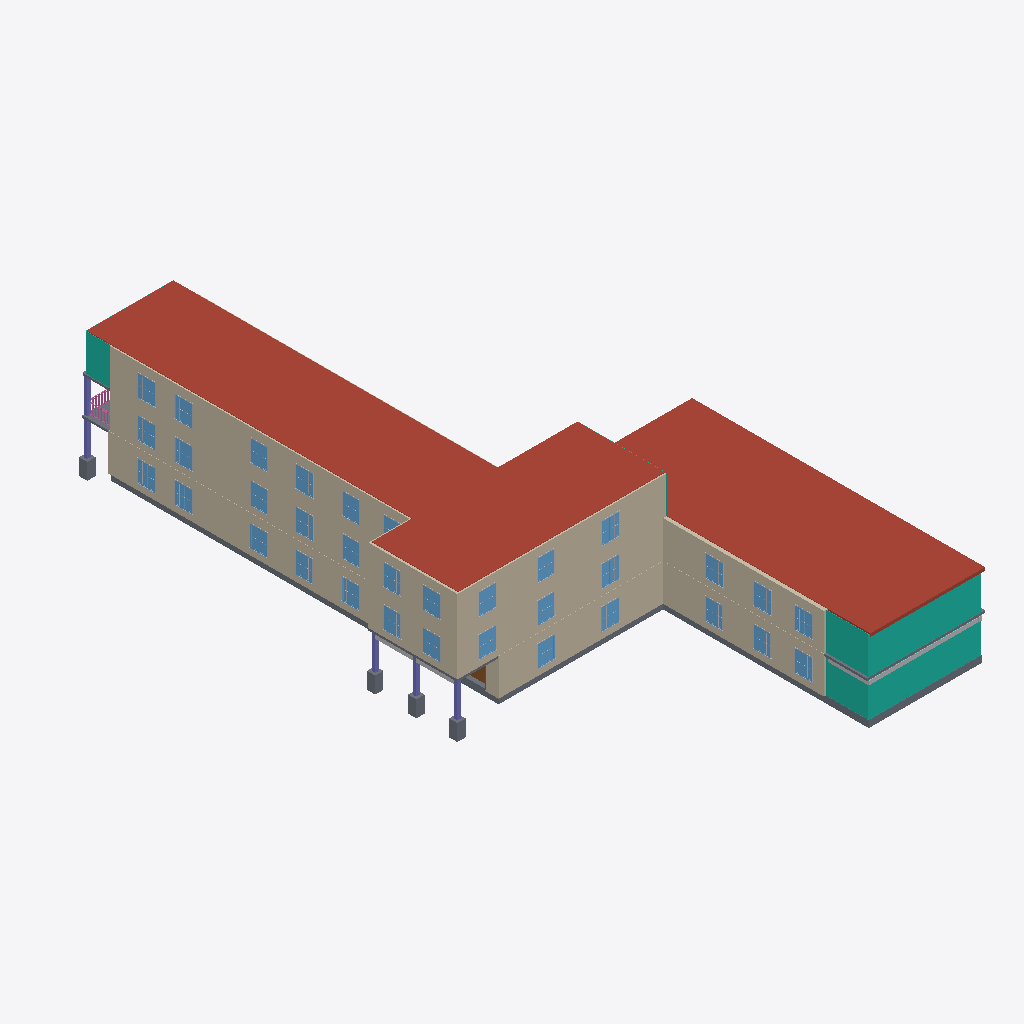
Isometric view of an IFC building model (IFC-SPF (STEP), schema IFC4, length unit metre), seen from the south-west, elements coloured by IFC class: 37 other elements (light grey), 34 windows (light blue), 13 walls (beige), 8 slabs (grey), 6 curtain walls (teal), 5 columns (violet), 2 roofs (red-brown), 2 railings (pink), 1 door (brown).
Extent 23.7 m × 45.4 m × 9.3 m (x, y, z). Storeys (4): EG at 0.00 m; OG1 at 2.70 m; OG2 at 5.40 m; OG3 at 8.10 m. Elements (510): 282 IfcBuildingElementProxy, 69 IfcWindow, 58 IfcWall, 38 IfcColumn, 15 IfcStair, 12 IfcCurtainWall, 12 IfcFurniture, 10 IfcSlab, 6 IfcDoor, 6 IfcRailing, 2 IfcRoof.

HEADER;
FILE_DESCRIPTION(('ViewDefinition [ReferenceView_V1.2]','ExchangeRequirement [Architecture]'),'2;1');
FILE_NAME('Project Number','2024-05-16T13:18:31',(''),(''),'ODA IFC SDK 22.6','22.1.1.516 - Exporter 22.1.1.516 - Alternate UI 22.1.1.516','');
FILE_SCHEMA(('IFC4'));
ENDSEC;
DATA;
#92=IFCPROJECT('1eiu3E57r1_BvhxCU3JGsP',#20,'Project Number',$,$,'Project Name','Project Status',(#85),#82);
#112=IFCSITE('1eiu3E57r1_BvhxCU3JGsR',#20,'Default',$,$,#111,$,$,.ELEMENT.,$,$,$,$,$);
#94=IFCBUILDING('1eiu3E57r1_BvhxCU3JGsO',#20,'',$,$,#16,$,'',.ELEMENT.,$,$,$);
#97=IFCBUILDINGSTOREY('13LV5dTeP3CAox54x56C1Z',#20,'EG',$,'Level:1/4" Head',#96,$,'EG',.ELEMENT.,0.0);
#101=IFCBUILDINGSTOREY('0kWfSd9l1F5hqE2TIsDduT',#20,'OG1',$,'Level:1/4" Head',#100,$,'OG1',.ELEMENT.,2.7);
#105=IFCBUILDINGSTOREY('3pvl632GT2aREBJVjMOEo_',#20,'OG2',$,'Level:1/4" Head',#104,$,'OG2',.ELEMENT.,5.4);
#109=IFCBUILDINGSTOREY('2zKuiSrE18NxJKtbDn4Qiw',#20,'OG3',$,'Level:1/4" Head',#108,$,'OG3',.ELEMENT.,8.099999999999996);
#10893=IFCROOF('3DGRgBomTA2Bdn3PtKhXOz',#20,'Basic Roof:Generic - 9":337193',$,'Basic Roof:Generic - 9"',#10891,$,'337193',.NOTDEFINED.);
#10337=IFCROOF('3DGRgBomTA2Bdn3PtKhYdd',#20,'Basic Roof:Generic - 9":334579',$,'Basic Roof:Generic - 9"',#10335,$,'334579',.NOTDEFINED.);
#10961=IFCWALL('3DGRgBomTA2Bdn3PtKhXfq',#20,'Basic Wall:Exterior - Brick on CMU:338272',$,'Basic Wall:Exterior - Brick on CMU',#10956,#10960,'338272',.NOTDEFINED.);
#7213=IFCWALL('3DGRgBomTA2Bdn3PtKhyTP',#20,'Basic Wall:Exterior - Brick on Mtl. Stud:324685',$,'Basic Wall:Exterior - Brick on Mtl. Stud',#7208,#7212,'324685',.NOTDEFINED.);
#8056=IFCWALL('3DGRgBomTA2Bdn3PtKhZ5c',#20,'Basic Wall:Exterior - Brick on CMU:328306',$,'Basic Wall:Exterior - Brick on CMU',#8051,#8055,'328306',.NOTDEFINED.);
#9984=IFCWALL('3DGRgBomTA2Bdn3PtKhYdu',#20,'Basic Wall:Exterior - Brick on CMU:334572',$,'Basic Wall:Exterior - Brick on CMU',#9979,#9983,'334572',.NOTDEFINED.);
#8429=IFCWALL('3DGRgBomTA2Bdn3PtKhZ33',#20,'Basic Wall:Exterior - Brick on CMU:328663',$,'Basic Wall:Exterior - Brick on CMU',#8424,#8428,'328663',.NOTDEFINED.);
#7123=IFCWALL('3DGRgBomTA2Bdn3PtKhy36',#20,'Basic Wall:Exterior - Brick on Mtl. Stud:324562',$,'Basic Wall:Exterior - Brick on Mtl. Stud',#7118,#7122,'324562',.NOTDEFINED.);
#8544=IFCWALL('3DGRgBomTA2Bdn3PtKhZVE',#20,'Basic Wall:Exterior - Brick on CMU:328922',$,'Basic Wall:Exterior - Brick on CMU',#8539,#8543,'328922',.NOTDEFINED.);
#7023=IFCWALL('3DGRgBomTA2Bdn3PtKhy2J',#20,'Basic Wall:Exterior - Brick on Mtl. Stud:324487',$,'Basic Wall:Exterior - Brick on Mtl. Stud',#7018,#7022,'324487',.NOTDEFINED.);
#220=IFCSLAB('08V$YdccD9_w1gC$yyiRzX',#20,'Bodenplatte:STB 50cm:497739:STB 50cm:497739 : Bodenplatte:STB 50cm:497739:285047',$,'Bodenplatte:STB 50cm:497739:STB 50cm:497739 : Bodenplatte:STB 50cm:497739',#207,#219,'285047',.BASESLAB.);
#9261=IFCCURTAINWALL('3DGRgBomTA2Bdn3PtKhYCo',#20,'Curtain Wall:Exterior Glazing:331814',$,'Curtain Wall:Exterior Glazing',#9260,$,'331814',.NOTDEFINED.);
#7747=IFCCURTAINWALL('3DGRgBomTA2Bdn3PtKhy$v',#20,'Curtain Wall:Exterior Glazing:326893',$,'Curtain Wall:Exterior Glazing',#7746,$,'326893',.NOTDEFINED.);
#9881=IFCWALL('3DGRgBomTA2Bdn3PtKhYd$',#20,'Basic Wall:Exterior - Brick on CMU:334571',$,'Basic Wall:Exterior - Brick on CMU',#9876,#9880,'334571',.NOTDEFINED.);
#8326=IFCWALL('3DGRgBomTA2Bdn3PtKhZ09',#20,'Basic Wall:Exterior - Brick on CMU:328477',$,'Basic Wall:Exterior - Brick on CMU',#8321,#8325,'328477',.NOTDEFINED.);
#9207=IFCCURTAINWALL('3DGRgBomTA2Bdn3PtKhYCs',#20,'Curtain Wall:Exterior Glazing:331810',$,'Curtain Wall:Exterior Glazing',#9206,$,'331810',.NOTDEFINED.);
#7646=IFCCURTAINWALL('3DGRgBomTA2Bdn3PtKhyyw',#20,'Curtain Wall:Exterior Glazing:326702',$,'Curtain Wall:Exterior Glazing',#7645,$,'326702',.NOTDEFINED.);
#9775=IFCSLAB('3DGRgBomTA2Bdn3PtKhY3Q',#20,'Floor:Concrete Slab - 6":332750',$,'Floor:Concrete Slab - 6"',#9750,#9774,'332750',.FLOOR.);
#10671=IFCCURTAINWALL('3DGRgBomTA2Bdn3PtKhX0F',#20,'Curtain Wall:Exterior Glazing:336667',$,'Curtain Wall:Exterior Glazing',#10670,$,'336667',.NOTDEFINED.);
#6055=IFCBUILDINGELEMENTPROXY('2Y_B0X6XD4OB_yMx1YM_y8',#20,'STB Unterzug:STB 25 x 30:624533',$,'STB Unterzug:STB 25 x 30',#6054,#6051,'310824',.NOTDEFINED.);
#17397=IFCWINDOW('2cZLJycCjFDwz_x8YArubw',#20,'Window-Casement-Double:48" x 60":344737',$,'Window-Casement-Double:48" x 60"',#21914,#17393,'344737',1.5240000000000022,1.2191999999999996,.WINDOW.,.NOTDEFINED.,$);
#11659=IFCWINDOW('1u$OQXts11OPYdfzvQ0vMl',#20,'Window-Casement-Double:48" x 60":340822',$,'Window-Casement-Double:48" x 60"',#21614,#11655,'340822',1.5240000000000022,1.2192,.WINDOW.,.NOTDEFINED.,$);
#17225=IFCWINDOW('2cZLJycCjFDwz_x8YArucC',#20,'Window-Casement-Double:48" x 60":344663',$,'Window-Casement-Double:48" x 60"',#21974,#17221,'344663',1.5240000000000022,1.2192,.WINDOW.,.NOTDEFINED.,$);
#18257=IFCWINDOW('2cZLJycCjFDwz_x8YAruX1',#20,'Window-Casement-Double:48" x 60":344986',$,'Window-Casement-Double:48" x 60"',#22394,#18253,'344986',1.5240000000000022,1.2192,.WINDOW.,.NOTDEFINED.,$);
#18429=IFCWINDOW('2cZLJycCjFDwz_x8YAruX$',#20,'Window-Casement-Double:48" x 60":344996',$,'Window-Casement-Double:48" x 60"',#22334,#18425,'344996',1.5240000000000022,1.2191999999999996,.WINDOW.,.NOTDEFINED.,$);
#15120=IFCWINDOW('2cZLJycCjFDwz_x8YAr$BK',#20,'Window-Casement-Double:48" x 60":342287',$,'Window-Casement-Double:48" x 60"',#21533,#15116,'342287',1.5240000000000022,1.2192,.WINDOW.,.NOTDEFINED.,$);
#12103=IFCWINDOW('1u$OQXts11OPYdfzvQ0v8w',#20,'Window-Casement-Double:48" x 60":341187',$,'Window-Casement-Double:48" x 60"',#22554,#12099,'341187',1.5240000000000022,1.2191999999999978,.WINDOW.,.NOTDEFINED.,$);
#12365=IFCWINDOW('1u$OQXts11OPYdfzvQ0vEd',#20,'Window-Casement-Double:48" x 60":341342',$,'Window-Casement-Double:48" x 60"',#22614,#12361,'341342',1.5240000000000022,1.219199999999999,.WINDOW.,.NOTDEFINED.,$);
#14776=IFCWINDOW('2cZLJycCjFDwz_x8YAr$EA',#20,'Window-Casement-Double:48" x 60":342097',$,'Window-Casement-Double:48" x 60"',#21453,#14772,'342097',1.5240000000000022,1.2192,.WINDOW.,.NOTDEFINED.,$);
#15034=IFCWINDOW('2cZLJycCjFDwz_x8YAr$C9',#20,'Window-Casement-Double:48" x 60":342226',$,'Window-Casement-Double:48" x 60"',#21513,#15030,'342226',1.5240000000000022,1.2192,.WINDOW.,.NOTDEFINED.,$);
#16324=IFCWINDOW('2cZLJycCjFDwz_x8YAr$9I',#20,'Window-Casement-Double:48" x 60":342409',$,'Window-Casement-Double:48" x 60"',#22014,#16320,'342409',1.5240000000000022,1.2192,.WINDOW.,.NOTDEFINED.,$);
#11616=IFCWINDOW('1u$OQXts11OPYdfzvQ0vGk',#20,'Window-Casement-Double:48" x 60":340695',$,'Window-Casement-Double:48" x 60"',#21574,#11612,'340695',1.5240000000000022,1.2191999999999978,.WINDOW.,.NOTDEFINED.,$);
#12041=IFCWINDOW('1u$OQXts11OPYdfzvQ0v9s',#20,'Window-Casement-Double:48" x 60":341135',$,'Window-Casement-Double:48" x 60"',#21774,#12037,'341135',1.5240000000000022,1.2191999999999978,.WINDOW.,.NOTDEFINED.,$);
#12063=IFCWINDOW('1u$OQXts11OPYdfzvQ0v9j',#20,'Window-Casement-Double:48" x 60":341140',$,'Window-Casement-Double:48" x 60"',#21794,#12059,'341140',1.5240000000000022,1.2192,.WINDOW.,.NOTDEFINED.,$);
#12303=IFCWINDOW('1u$OQXts11OPYdfzvQ0vEw',#20,'Window-Casement-Double:48" x 60":341315',$,'Window-Casement-Double:48" x 60"',#21834,#12299,'341315',1.5240000000000022,1.219199999999999,.WINDOW.,.NOTDEFINED.,$);
#16238=IFCWINDOW('2cZLJycCjFDwz_x8YAr$9V',#20,'Window-Casement-Double:48" x 60":342404',$,'Window-Casement-Double:48" x 60"',#21994,#16234,'342404',1.5240000000000022,1.2192,.WINDOW.,.NOTDEFINED.,$);
#16496=IFCWINDOW('2cZLJycCjFDwz_x8YAr$98',#20,'Window-Casement-Double:48" x 60":342419',$,'Window-Casement-Double:48" x 60"',#21934,#16492,'342419',1.5240000000000022,1.2191999999999996,.WINDOW.,.NOTDEFINED.,$);
#11639=IFCWINDOW('1u$OQXts11OPYdfzvQ0vNb',#20,'Window-Casement-Double:48" x 60":340764',$,'Window-Casement-Double:48" x 60"',#21594,#11635,'340764',1.5240000000000022,1.2192,.WINDOW.,.NOTDEFINED.,$);
#11841=IFCWINDOW('1u$OQXts11OPYdfzvQ0vKD',#20,'Window-Casement-Double:48" x 60":340980',$,'Window-Casement-Double:48" x 60"',#21654,#11837,'340980',1.5240000000000022,1.2192,.WINDOW.,.NOTDEFINED.,$);
#12123=IFCWINDOW('1u$OQXts11OPYdfzvQ0v8n',#20,'Window-Casement-Double:48" x 60":341192',$,'Window-Casement-Double:48" x 60"',#22574,#12119,'341192',1.5240000000000022,1.2192,.WINDOW.,.NOTDEFINED.,$);
#12385=IFCWINDOW('1u$OQXts11OPYdfzvQ0vEQ',#20,'Window-Casement-Double:48" x 60":341347',$,'Window-Casement-Double:48" x 60"',#22634,#12381,'341347',1.5240000000000022,1.2192,.WINDOW.,.NOTDEFINED.,$);
#12083=IFCWINDOW('1u$OQXts11OPYdfzvQ0v9W',#20,'Window-Casement-Double:48" x 60":341145',$,'Window-Casement-Double:48" x 60"',#21814,#12079,'341145',1.5240000000000022,1.2192,.WINDOW.,.NOTDEFINED.,$);
#12143=IFCWINDOW('1u$OQXts11OPYdfzvQ0v8q',#20,'Window-Casement-Double:48" x 60":341197',$,'Window-Casement-Double:48" x 60"',#22594,#12139,'341197',1.5240000000000022,1.2192,.WINDOW.,.NOTDEFINED.,$);
#12325=IFCWINDOW('1u$OQXts11OPYdfzvQ0vEn',#20,'Window-Casement-Double:48" x 60":341320',$,'Window-Casement-Double:48" x 60"',#21854,#12321,'341320',1.5240000000000022,1.2192,.WINDOW.,.NOTDEFINED.,$);
#16410=IFCWINDOW('2cZLJycCjFDwz_x8YAr$9L',#20,'Window-Casement-Double:48" x 60":342414',$,'Window-Casement-Double:48" x 60"',#22034,#16406,'342414',1.5240000000000022,1.219199999999999,.WINDOW.,.NOTDEFINED.,$);
#16582=IFCWINDOW('2cZLJycCjFDwz_x8YAr$93',#20,'Window-Casement-Double:48" x 60":342424',$,'Window-Casement-Double:48" x 60"',#21954,#16578,'342424',1.5240000000000022,1.2192000000000023,.WINDOW.,.NOTDEFINED.,$);
#18085=IFCWINDOW('2cZLJycCjFDwz_x8YAruXB',#20,'Window-Casement-Double:48" x 60":344976',$,'Window-Casement-Double:48" x 60"',#22354,#18081,'344976',1.5240000000000022,1.2191999999999996,.WINDOW.,.NOTDEFINED.,$);
#18171=IFCWINDOW('2cZLJycCjFDwz_x8YAruXE',#20,'Window-Casement-Double:48" x 60":344981',$,'Window-Casement-Double:48" x 60"',#22374,#18167,'344981',1.5240000000000022,1.2192000000000023,.WINDOW.,.NOTDEFINED.,$);
#2441=IFCSLAB('1IqWtxh2n7Vgwmhdg12iHF',#20,'Fundament:60 x  60 x 1.20:502946:60 x  60 x 1.20:502946 : Fundament:60 x  60 x 1.20:502946:287807',$,'Fundament:60 x  60 x 1.20:502946:60 x  60 x 1.20:502946 : Fundament:60 x  60 x 1.20:502946',#2431,#2440,'287807',.FLOOR.);
#2307=IFCSLAB('1IqWtxh2n7Vgwmhdg12i_y',#20,'Fundament:60 x  60 x 1.20:501585:60 x  60 x 1.20:501585 : Fundament:60 x  60 x 1.20:501585:287751',$,'Fundament:60 x  60 x 1.20:501585:60 x  60 x 1.20:501585 : Fundament:60 x  60 x 1.20:501585',#2294,#2306,'287751',.FLOOR.);
#2408=IFCSLAB('1IqWtxh2n7Vgwmhdg12iDA',#20,'Fundament:60 x  60 x 1.20:502695:60 x  60 x 1.20:502695 : Fundament:60 x  60 x 1.20:502695:287793',$,'Fundament:60 x  60 x 1.20:502695:60 x  60 x 1.20:502695 : Fundament:60 x  60 x 1.20:502695',#2398,#2407,'287793',.FLOOR.);
#17311=IFCWINDOW('2cZLJycCjFDwz_x8YAruch',#20,'Window-Casement-Double:48" x 60":344688',$,'Window-Casement-Double:48" x 60"',#21894,#17307,'344688',1.5240000000000022,1.2191999999999994,.WINDOW.,.NOTDEFINED.,$);
#14862=IFCWINDOW('2cZLJycCjFDwz_x8YAr$EZ',#20,'Window-Casement-Double:48" x 60":342136',$,'Window-Casement-Double:48" x 60"',#21473,#14858,'342136',1.5240000000000022,1.2192,.WINDOW.,.NOTDEFINED.,$);
#11819=IFCWINDOW('1u$OQXts11OPYdfzvQ0vKi',#20,'Window-Casement-Double:48" x 60":340949',$,'Window-Casement-Double:48" x 60"',#21634,#11815,'340949',1.5240000000000022,1.219199999999999,.WINDOW.,.NOTDEFINED.,$);
#14948=IFCWINDOW('2cZLJycCjFDwz_x8YAr$Du',#20,'Window-Casement-Double:48" x 60":342179',$,'Window-Casement-Double:48" x 60"',#21493,#14944,'342179',1.5240000000000022,1.219199999999999,.WINDOW.,.NOTDEFINED.,$);
#18343=IFCWINDOW('2cZLJycCjFDwz_x8YAruX4',#20,'Window-Casement-Double:48" x 60":344991',$,'Window-Casement-Double:48" x 60"',#22314,#18339,'344991',1.5240000000000022,1.2191999999999994,.WINDOW.,.NOTDEFINED.,$);
#2474=IFCSLAB('1IqWtxh2n7Vgwmhdg12iN2',#20,'Fundament:60 x  60 x 1.20:503087:60 x  60 x 1.20:503087 : Fundament:60 x  60 x 1.20:503087:287821',$,'Fundament:60 x  60 x 1.20:503087:60 x  60 x 1.20:503087 : Fundament:60 x  60 x 1.20:503087',#2464,#2473,'287821',.FLOOR.);
#6086=IFCBUILDINGELEMENTPROXY('1IqWtxh2n7Vgwmhdg12i5k',#20,'STB Unterzug:STB 25 x 50:502147',$,'STB Unterzug:STB 25 x 50',#6085,#6082,'310826',.NOTDEFINED.);
#6240=IFCCOLUMN('1DXPubza9DOwJp3PCepuw3',#20,'STB Stütze - rechteckig:STB 25 x 25:491308',$,'STB Stütze - rechteckig:STB 25 x 25',#6239,#6236,'310901',.COLUMN.);
#6303=IFCCOLUMN('1DXPubza9DOwJp3PCepus$',#20,'STB Stütze - rechteckig:STB 25 x 25:490512',$,'STB Stütze - rechteckig:STB 25 x 25',#6302,#6299,'310907',.COLUMN.);
#5976=IFCCOLUMN('1DXPubza9DOwJp3PCept$_',#20,'STB Stütze - rechteckig:STB 25 x 25:495185',$,'STB Stütze - rechteckig:STB 25 x 25',#5975,#5972,'310820',.COLUMN.);
#6198=IFCCOLUMN('1DXPubza9DOwJp3PCept61',#20,'STB Stütze - rechteckig:STB 25 x 25:491566',$,'STB Stütze - rechteckig:STB 25 x 25',#6197,#6194,'310897',.COLUMN.);
#6219=IFCCOLUMN('1DXPubza9DOwJp3PCepuvW',#20,'STB Stütze - rechteckig:STB 25 x 25:491471',$,'STB Stütze - rechteckig:STB 25 x 25',#6218,#6215,'310899',.COLUMN.);
#10099=IFCWALL('3DGRgBomTA2Bdn3PtKhYdv',#20,'Basic Wall:Exterior - Brick on CMU:334573',$,'Basic Wall:Exterior - Brick on CMU',#10094,#10098,'334573',.NOTDEFINED.);
#6027=IFCBUILDINGELEMENTPROXY('2O8$mlpED07ffjxDHS5mGS',#20,'STB Unterzug:STB 25 x 30:639466',$,'STB Unterzug:STB 25 x 30',#6026,#6023,'310823',.NOTDEFINED.);
#17202=IFCDOOR('2cZLJycCjFDwz_x8YAr$6e',#20,'Drehflügel 2-flg - Stahlzarge:Eingangstür:342643',$,'Drehflügel 2-flg - Stahlzarge:Eingangstür',#21554,#17198,'342643',2.3599999999999834,1.9999999999999996,.DOOR.,.DOUBLE_DOOR_SINGLE_SWING.,$);
#19959=IFCRAILING('2AkQLCtDP0f8hXyWhUtbvt',#20,'Geländer:Stahl (3) - Vertikal:552497:Stahl (3) - Vertikal:552497 : Geländer:Stahl (3) - Vertikal:552497:291742',$,'Geländer:Stahl (3) - Vertikal:552497:Stahl (3) - Vertikal:552497 : Geländer:Stahl (3) - Vertikal:552497',#19958,#19955,'291742',.NOTDEFINED.);
#12405=IFCWINDOW('1u$OQXts11OPYdfzvQ0vEH',#20,'Window-Casement-Double:48" x 60":341352',$,'Window-Casement-Double:48" x 60"',#22654,#12401,'341352',1.5240000000000022,1.2191999999999996,.WINDOW.,.NOTDEFINED.,$);
#262=IFCSLAB('3xsMkP$5DFhBaASW_nd1XB',#20,'Sohle:Sohle 10.0:561282:Sohle 10.0:561282 : Sohle:Sohle 10.0:561282:285079',$,'Sohle:Sohle 10.0:561282:Sohle 10.0:561282 : Sohle:Sohle 10.0:561282',#249,#261,'285079',.FLOOR.);
#19715=IFCRAILING('2AkQLCtDP0f8hXyWhUtbsJ',#20,'Geländer:Stahl (3) - Vertikal:552405:Stahl (3) - Vertikal:552405 : Geländer:Stahl (3) - Vertikal:552405:291582',$,'Geländer:Stahl (3) - Vertikal:552405:Stahl (3) - Vertikal:552405 : Geländer:Stahl (3) - Vertikal:552405',#19714,#19711,'291582',.NOTDEFINED.);
#9802=IFCWALL('3DGRgBomTA2Bdn3PtKhYd_',#20,'Basic Wall:Exterior - Brick on CMU:334570',$,'Basic Wall:Exterior - Brick on CMU',#9797,#9801,'334570',.NOTDEFINED.);
#13602=IFCBUILDINGELEMENTPROXY('3YU$d$Z0z9hRvbQUMWOkHq',#20,'Trim-Window-Exterior-Flat:with Sill:341477',$,'Trim-Window-Exterior-Flat:with Sill',#13601,#13598,'341477',.NOTDEFINED.);
#18141=IFCBUILDINGELEMENTPROXY('2cZLJycCjFDwz_x8YAruX8',#20,'Trim-Window-Exterior-Flat:with Sill:344979',$,'Trim-Window-Exterior-Flat:with Sill',#18140,#18137,'344979',.NOTDEFINED.);
#12942=IFCBUILDINGELEMENTPROXY('3YU$d$Z0z9hRvbQUMWOkGc',#20,'Trim-Window-Exterior-Flat:with Sill:341431',$,'Trim-Window-Exterior-Flat:with Sill',#12941,#12938,'341431',.NOTDEFINED.);
#13338=IFCBUILDINGELEMENTPROXY('3YU$d$Z0z9hRvbQUMWOkH4',#20,'Trim-Window-Exterior-Flat:with Sill:341461',$,'Trim-Window-Exterior-Flat:with Sill',#13337,#13334,'341461',.NOTDEFINED.);
#16466=IFCBUILDINGELEMENTPROXY('2cZLJycCjFDwz_x8YAr$9A',#20,'Trim-Window-Exterior-Flat:with Sill:342417',$,'Trim-Window-Exterior-Flat:with Sill',#16465,#16462,'342417',.NOTDEFINED.);
#13008=IFCBUILDINGELEMENTPROXY('3YU$d$Z0z9hRvbQUMWOkGg',#20,'Trim-Window-Exterior-Flat:with Sill:341435',$,'Trim-Window-Exterior-Flat:with Sill',#13007,#13004,'341435',.NOTDEFINED.);
#13734=IFCBUILDINGELEMENTPROXY('3YU$d$Z0z9hRvbQUMWOkHy',#20,'Trim-Window-Exterior-Flat:with Sill:341485',$,'Trim-Window-Exterior-Flat:with Sill',#13733,#13730,'341485',.NOTDEFINED.);
#13800=IFCBUILDINGELEMENTPROXY('3YU$d$Z0z9hRvbQUMWOkHW',#20,'Trim-Window-Exterior-Flat:with Sill:341489',$,'Trim-Window-Exterior-Flat:with Sill',#13799,#13796,'341489',.NOTDEFINED.);
#15004=IFCBUILDINGELEMENTPROXY('2cZLJycCjFDwz_x8YAr$Dy',#20,'Trim-Window-Exterior-Flat:with Sill:342183',$,'Trim-Window-Exterior-Flat:with Sill',#15003,#15000,'342183',.NOTDEFINED.);
#15090=IFCBUILDINGELEMENTPROXY('2cZLJycCjFDwz_x8YAr$CD',#20,'Trim-Window-Exterior-Flat:with Sill:342230',$,'Trim-Window-Exterior-Flat:with Sill',#15089,#15086,'342230',.NOTDEFINED.);
#16294=IFCBUILDINGELEMENTPROXY('2cZLJycCjFDwz_x8YAr$9S',#20,'Trim-Window-Exterior-Flat:with Sill:342407',$,'Trim-Window-Exterior-Flat:with Sill',#16293,#16290,'342407',.NOTDEFINED.);
#16380=IFCBUILDINGELEMENTPROXY('2cZLJycCjFDwz_x8YAr$9N',#20,'Trim-Window-Exterior-Flat:with Sill:342412',$,'Trim-Window-Exterior-Flat:with Sill',#16379,#16376,'342412',.NOTDEFINED.);
#16552=IFCBUILDINGELEMENTPROXY('2cZLJycCjFDwz_x8YAr$9D',#20,'Trim-Window-Exterior-Flat:with Sill:342422',$,'Trim-Window-Exterior-Flat:with Sill',#16551,#16548,'342422',.NOTDEFINED.);
#13206=IFCBUILDINGELEMENTPROXY('3YU$d$Z0z9hRvbQUMWOkHR',#20,'Trim-Window-Exterior-Flat:with Sill:341450',$,'Trim-Window-Exterior-Flat:with Sill',#13205,#13202,'341450',.NOTDEFINED.);
#13404=IFCBUILDINGELEMENTPROXY('3YU$d$Z0z9hRvbQUMWOkH8',#20,'Trim-Window-Exterior-Flat:with Sill:341465',$,'Trim-Window-Exterior-Flat:with Sill',#13403,#13400,'341465',.NOTDEFINED.);
#13668=IFCBUILDINGELEMENTPROXY('3YU$d$Z0z9hRvbQUMWOkHu',#20,'Trim-Window-Exterior-Flat:with Sill:341481',$,'Trim-Window-Exterior-Flat:with Sill',#13667,#13664,'341481',.NOTDEFINED.);
#14832=IFCBUILDINGELEMENTPROXY('2cZLJycCjFDwz_x8YAr$EE',#20,'Trim-Window-Exterior-Flat:with Sill:342101',$,'Trim-Window-Exterior-Flat:with Sill',#14831,#14828,'342101',.NOTDEFINED.);
#14918=IFCBUILDINGELEMENTPROXY('2cZLJycCjFDwz_x8YAr$Ed',#20,'Trim-Window-Exterior-Flat:with Sill:342140',$,'Trim-Window-Exterior-Flat:with Sill',#14917,#14914,'342140',.NOTDEFINED.);
#17367=IFCBUILDINGELEMENTPROXY('2cZLJycCjFDwz_x8YArucl',#20,'Trim-Window-Exterior-Flat:with Sill:344692',$,'Trim-Window-Exterior-Flat:with Sill',#17366,#17363,'344692',.NOTDEFINED.);
#18227=IFCBUILDINGELEMENTPROXY('2cZLJycCjFDwz_x8YAruX3',#20,'Trim-Window-Exterior-Flat:with Sill:344984',$,'Trim-Window-Exterior-Flat:with Sill',#18226,#18223,'344984',.NOTDEFINED.);
#18399=IFCBUILDINGELEMENTPROXY('2cZLJycCjFDwz_x8YAruXv',#20,'Trim-Window-Exterior-Flat:with Sill:344994',$,'Trim-Window-Exterior-Flat:with Sill',#18398,#18395,'344994',.NOTDEFINED.);
#13140=IFCBUILDINGELEMENTPROXY('3YU$d$Z0z9hRvbQUMWOkHN',#20,'Trim-Window-Exterior-Flat:with Sill:341446',$,'Trim-Window-Exterior-Flat:with Sill',#13139,#13136,'341446',.NOTDEFINED.);
#13536=IFCBUILDINGELEMENTPROXY('3YU$d$Z0z9hRvbQUMWOkHm',#20,'Trim-Window-Exterior-Flat:with Sill:341473',$,'Trim-Window-Exterior-Flat:with Sill',#13535,#13532,'341473',.NOTDEFINED.);
#16638=IFCBUILDINGELEMENTPROXY('2cZLJycCjFDwz_x8YAr$90',#20,'Trim-Window-Exterior-Flat:with Sill:342427',$,'Trim-Window-Exterior-Flat:with Sill',#16637,#16634,'342427',.NOTDEFINED.);
#12766=IFCBUILDINGELEMENTPROXY('3YU$d$Z0z9hRvbQUMWOkGx',#20,'Trim-Window-Exterior-Flat:with Sill:341418',$,'Trim-Window-Exterior-Flat:with Sill',#12765,#12762,'341418',.NOTDEFINED.);
#13272=IFCBUILDINGELEMENTPROXY('3YU$d$Z0z9hRvbQUMWOkH0',#20,'Trim-Window-Exterior-Flat:with Sill:341457',$,'Trim-Window-Exterior-Flat:with Sill',#13271,#13268,'341457',.NOTDEFINED.);
#10556=IFCSLAB('3DGRgBomTA2Bdn3PtKhYo1',#20,'Floor:Concrete Slab - 6":335765',$,'Floor:Concrete Slab - 6"',#10536,#10555,'335765',.FLOOR.);
#8247=IFCWALL('3DGRgBomTA2Bdn3PtKhZ7I',#20,'Basic Wall:Exterior - Brick on CMU:328390',$,'Basic Wall:Exterior - Brick on CMU',#8242,#8246,'328390',.NOTDEFINED.);
#15176=IFCBUILDINGELEMENTPROXY('2cZLJycCjFDwz_x8YAr$B8',#20,'Trim-Window-Exterior-Flat:with Sill:342291',$,'Trim-Window-Exterior-Flat:with Sill',#15175,#15172,'342291',.NOTDEFINED.);
#18313=IFCBUILDINGELEMENTPROXY('2cZLJycCjFDwz_x8YAruX6',#20,'Trim-Window-Exterior-Flat:with Sill:344989',$,'Trim-Window-Exterior-Flat:with Sill',#18312,#18309,'344989',.NOTDEFINED.);
#18485=IFCBUILDINGELEMENTPROXY('2cZLJycCjFDwz_x8YAruXy',#20,'Trim-Window-Exterior-Flat:with Sill:344999',$,'Trim-Window-Exterior-Flat:with Sill',#18484,#18481,'344999',.NOTDEFINED.);
#12700=IFCBUILDINGELEMENTPROXY('3YU$d$Z0z9hRvbQUMWOkGt',#20,'Trim-Window-Exterior-Flat:with Sill:341414',$,'Trim-Window-Exterior-Flat:with Sill',#12699,#12696,'341414',.NOTDEFINED.);
#12859=IFCBUILDINGELEMENTPROXY('3YU$d$Z0z9hRvbQUMWOkGW',#20,'Trim-Window-Exterior-Flat:with Sill:341425',$,'Trim-Window-Exterior-Flat:with Sill',#12858,#12855,'341425',.NOTDEFINED.);
#17281=IFCBUILDINGELEMENTPROXY('2cZLJycCjFDwz_x8YAruc0',#20,'Trim-Window-Exterior-Flat:with Sill:344667',$,'Trim-Window-Exterior-Flat:with Sill',#17280,#17277,'344667',.NOTDEFINED.);
#17453=IFCBUILDINGELEMENTPROXY('2cZLJycCjFDwz_x8YArub_',#20,'Trim-Window-Exterior-Flat:with Sill:344741',$,'Trim-Window-Exterior-Flat:with Sill',#17452,#17449,'344741',.NOTDEFINED.);
#10387=IFCCURTAINWALL('3DGRgBomTA2Bdn3PtKhYqe',#20,'Curtain Wall:Exterior Glazing:335420',$,'Curtain Wall:Exterior Glazing',#10386,$,'335420',.NOTDEFINED.);
#13470=IFCBUILDINGELEMENTPROXY('3YU$d$Z0z9hRvbQUMWOkHC',#20,'Trim-Window-Exterior-Flat:with Sill:341469',$,'Trim-Window-Exterior-Flat:with Sill',#13469,#13466,'341469',.NOTDEFINED.);
ENDSEC;